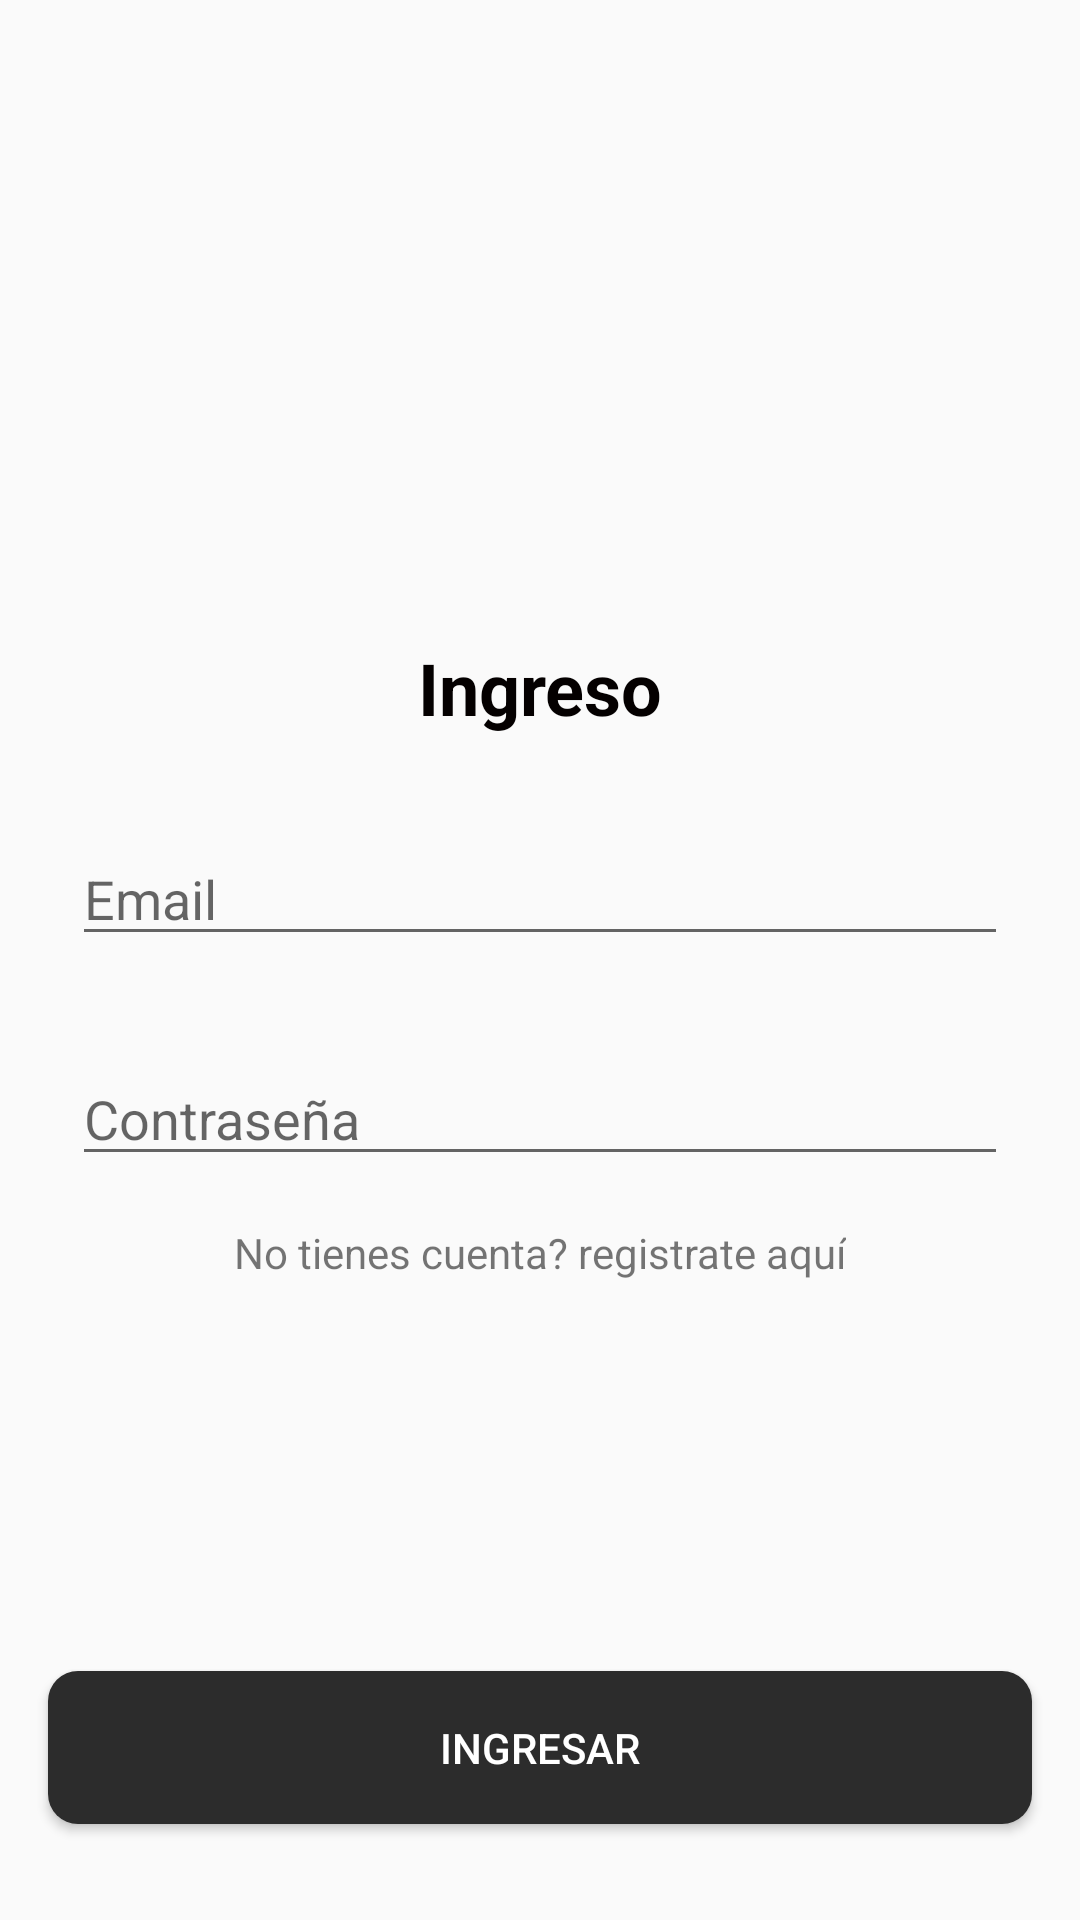

Here is an Android app screen rendered from its layout file. Give the layout XML and the strings, colors and styles it references.
<!-- AndroidManifest.xml: application theme Theme.FinalEco -->
<!-- res/layout/activity_main.xml -->
<?xml version="1.0" encoding="utf-8"?>
<androidx.constraintlayout.widget.ConstraintLayout xmlns:android="http://schemas.android.com/apk/res/android"
    xmlns:app="http://schemas.android.com/apk/res-auto"
    xmlns:tools="http://schemas.android.com/tools"
    android:layout_width="match_parent"
    android:layout_height="match_parent"
    tools:context=".MainActivity">

    <androidx.constraintlayout.widget.ConstraintLayout
        android:id="@+id/constraintLayout"
        android:layout_width="0dp"
        android:layout_height="wrap_content"
        app:layout_constraintBottom_toBottomOf="parent"
        app:layout_constraintEnd_toEndOf="parent"
        app:layout_constraintStart_toStartOf="parent"
        app:layout_constraintTop_toTopOf="parent">

        <EditText
            android:id="@+id/etEmailLogin"
            android:layout_width="0dp"
            android:layout_height="wrap_content"
            android:layout_marginStart="24dp"
            android:layout_marginTop="32dp"
            android:layout_marginEnd="24dp"
            android:ems="10"
            android:hint="Email"
            android:inputType="textEmailAddress"
            app:layout_constraintEnd_toEndOf="parent"
            app:layout_constraintHorizontal_bias="1.0"
            app:layout_constraintStart_toStartOf="parent"
            app:layout_constraintTop_toBottomOf="@+id/textView" />

        <TextView
            android:id="@+id/textView"
            android:layout_width="wrap_content"
            android:layout_height="wrap_content"
            android:layout_marginTop="16dp"
            android:text="Ingreso"
            android:textAlignment="center"
            android:textColor="#040000"
            android:textSize="24sp"
            android:textStyle="bold"
            app:layout_constraintEnd_toEndOf="parent"
            app:layout_constraintStart_toStartOf="parent"
            app:layout_constraintTop_toTopOf="parent" />

        <EditText
            android:id="@+id/etPassword"
            android:layout_width="0dp"
            android:layout_height="wrap_content"
            android:layout_marginStart="24dp"
            android:layout_marginTop="32dp"
            android:layout_marginEnd="24dp"
            android:ems="10"
            android:hint="Contraseña"
            android:inputType="textPassword"
            app:layout_constraintEnd_toEndOf="parent"
            app:layout_constraintStart_toStartOf="parent"
            app:layout_constraintTop_toBottomOf="@+id/etEmailLogin" />

        <TextView
            android:id="@+id/textView2"
            android:layout_width="wrap_content"
            android:layout_height="wrap_content"
            android:layout_marginTop="16dp"
            android:layout_marginBottom="16dp"
            android:text="No tienes cuenta? registrate aquí"
            app:layout_constraintBottom_toBottomOf="parent"
            app:layout_constraintEnd_toEndOf="parent"
            app:layout_constraintStart_toStartOf="parent"
            app:layout_constraintTop_toBottomOf="@+id/etPassword" />
    </androidx.constraintlayout.widget.ConstraintLayout>

    <Button
        android:id="@+id/btnLogin"
        style="@style/Widget.AppCompat.Button"
        android:layout_width="0dp"
        android:layout_height="wrap_content"
        android:layout_marginStart="16dp"
        android:layout_marginEnd="16dp"

        android:layout_marginBottom="32dp"
        android:background="@drawable/btn"
        android:backgroundTint="#2C2C2C"
        android:padding="16dp"
        android:radius="10dp"
        android:text="Ingresar"
        android:textColor="#FFFFFF"
        app:layout_constraintBottom_toBottomOf="parent"
        app:layout_constraintEnd_toEndOf="parent"
        app:layout_constraintStart_toStartOf="parent" />

</androidx.constraintlayout.widget.ConstraintLayout>
<!-- resources referenced by this layout -->
<resources>
  <!-- drawable btn (drawable) -->
  <?xml version="1.0" encoding="utf-8"?>
  <shape xmlns:android="http://schemas.android.com/apk/res/android"
      android:shape="rectangle" android:padding="10dp">
      
      <solid android:color="#2C2C2C"/>
      <corners android:radius="10dp"/>
  </shape>
  <style name="Theme.FinalEco" parent="Theme.AppCompat.Light.NoActionBar">
          
          <item name="colorPrimary">@color/purple_500</item>
          <item name="colorPrimaryVariant">@color/purple_700</item>
          <item name="colorOnPrimary">@color/white</item>
          
          <item name="colorSecondary">@color/teal_200</item>
          <item name="colorSecondaryVariant">@color/teal_700</item>
          <item name="colorOnSecondary">@color/black</item>
          
          <item name="android:statusBarColor" tools:targetApi="l">?attr/colorPrimaryVariant</item>
          
      </style>
  <!-- not gathered from this repository: default colours our renderer supplied (Android Studio template values) -->
  <color name="purple_500">#FF6200EE</color>
  <color name="purple_700">#FF3700B3</color>
  <color name="teal_200">#FF03DAC5</color>
  <color name="teal_700">#FF018786</color>
  <color name="black">#FF000000</color>
  <color name="white">#FFFFFFFF</color>
</resources>
